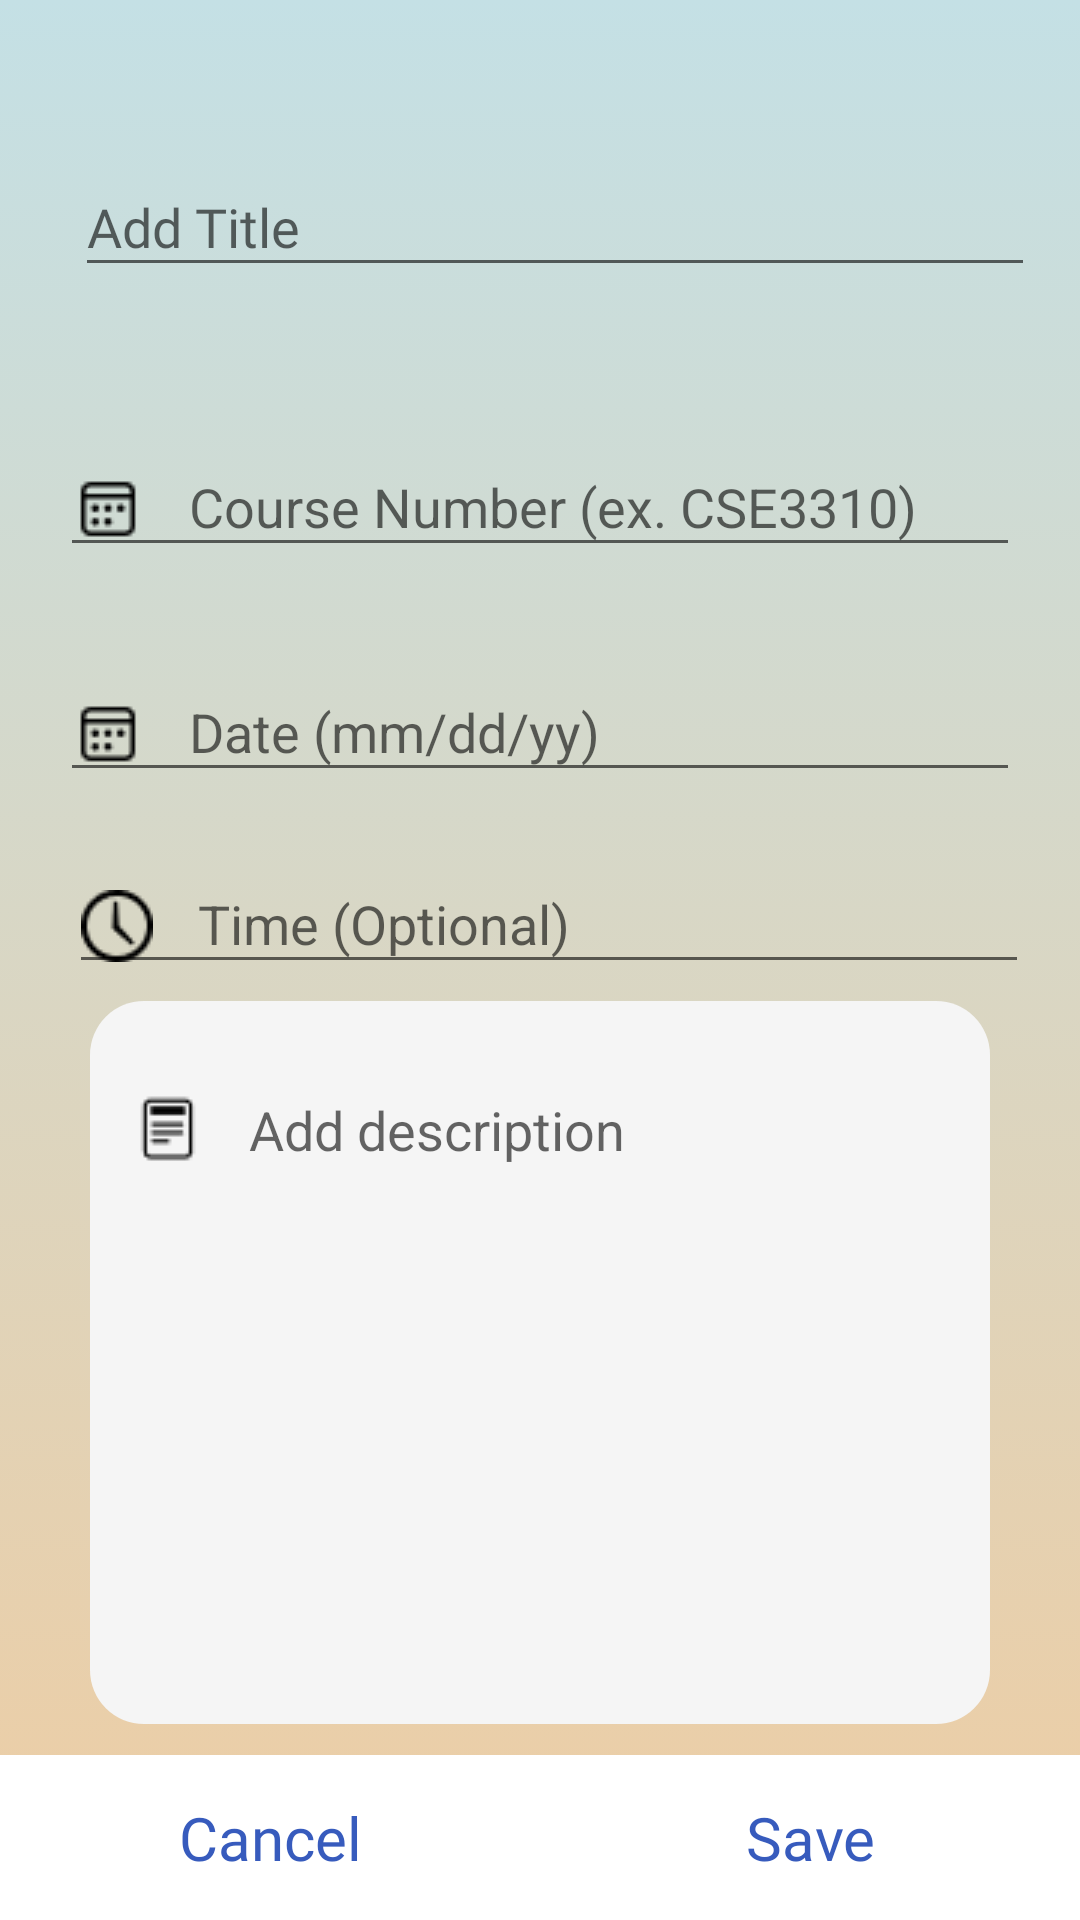

Reconstruct the res/layout file that produces this screen, plus the resources it refers to.
<!-- AndroidManifest.xml: application theme AppTheme -->
<!-- res/layout/activity_new_event.xml -->
<?xml version="1.0" encoding="utf-8"?>
<androidx.constraintlayout.widget.ConstraintLayout xmlns:android="http://schemas.android.com/apk/res/android"
    xmlns:app="http://schemas.android.com/apk/res-auto"
    xmlns:tools="http://schemas.android.com/tools"
    android:layout_width="match_parent"
    android:layout_height="match_parent"
    android:background="@drawable/gradient_background"
    tools:context=".NewEvent">


    <com.google.android.material.textfield.TextInputLayout
        android:id="@+id/event_title_layout"
        android:layout_width="320dp"
        android:layout_height="wrap_content"
        android:layout_marginStart="19dp"
        android:layout_marginLeft="20dp"
        app:layout_constraintBottom_toBottomOf="parent"
        app:layout_constraintEnd_toEndOf="parent"
        app:layout_constraintHorizontal_bias="0.279"
        app:layout_constraintStart_toStartOf="parent"
        app:layout_constraintTop_toTopOf="parent"
        app:layout_constraintVertical_bias="0.074">

        <com.google.android.material.textfield.TextInputEditText
            android:id="@+id/text_event_title"
            android:layout_width="match_parent"
            android:layout_height="wrap_content"
            android:fontFamily="@font/mm"
            android:hint="@string/title"
            tools:layout_editor_absoluteX="0dp"
            tools:layout_editor_absoluteY="47dp"
            tools:textSize="40sp" />

    </com.google.android.material.textfield.TextInputLayout>

    <com.google.android.material.textfield.TextInputLayout
        android:id="@+id/course_code_layout"
        android:layout_width="320dp"
        android:layout_height="wrap_content"
        android:layout_marginTop="50dp"
        app:layout_constraintBottom_toTopOf="@+id/event_time_layout"
        app:layout_constraintEnd_toEndOf="parent"
        app:layout_constraintStart_toStartOf="parent"
        app:layout_constraintTop_toTopOf="parent">

        <com.google.android.material.textfield.TextInputEditText
            android:id="@+id/text_event_course"
            android:layout_width="match_parent"
            android:layout_height="wrap_content"
            android:drawableStart="@drawable/ic_calendar_24"
            android:drawableLeft="@drawable/ic_calendar_24"
            android:drawablePadding="@dimen/my_value"
            android:hint="@string/course_code"
            tools:layout_editor_absoluteX="0dp"
            tools:layout_editor_absoluteY="47dp"
            tools:textSize="20sp" />

    </com.google.android.material.textfield.TextInputLayout>

    <com.google.android.material.textfield.TextInputLayout
        android:id="@+id/event_date_layout"
        android:layout_width="320dp"
        android:layout_height="wrap_content"
        android:layout_marginTop="200dp"
        app:layout_constraintBottom_toTopOf="@+id/event_time_layout"
        app:layout_constraintEnd_toEndOf="parent"
        app:layout_constraintStart_toStartOf="parent"
        app:layout_constraintTop_toTopOf="parent">

        <com.google.android.material.textfield.TextInputEditText
            android:id="@+id/text_event_date"
            android:layout_width="match_parent"
            android:layout_height="wrap_content"
            android:drawableStart="@drawable/ic_calendar_24"
            android:drawableLeft="@drawable/ic_calendar_24"
            android:drawablePadding="@dimen/my_value"
            android:hint="@string/date"
            tools:layout_editor_absoluteX="0dp"
            tools:layout_editor_absoluteY="47dp"
            tools:textSize="20sp" />

    </com.google.android.material.textfield.TextInputLayout>


    <com.google.android.material.textfield.TextInputLayout
        android:id="@+id/event_time_layout"
        android:layout_width="320dp"
        android:layout_height="wrap_content"
        android:layout_marginLeft="10dp"
        android:layout_marginTop="270dp"
        app:layout_constraintBottom_toTopOf="@+id/relativeLayout"
        app:layout_constraintEnd_toEndOf="parent"
        app:layout_constraintHorizontal_bias="0.428"
        app:layout_constraintStart_toStartOf="parent"
        app:layout_constraintTop_toTopOf="parent">

        <com.google.android.material.textfield.TextInputEditText
            android:id="@+id/text_event_time"
            android:layout_width="match_parent"
            android:layout_height="wrap_content"
            android:drawableStart="@drawable/ic_clock_24"
            android:drawableLeft="@drawable/ic_calendar_24"
            android:drawablePadding="@dimen/my_value"
            android:hint="@string/time_optional"
            tools:layout_editor_absoluteX="0dp"
            tools:layout_editor_absoluteY="47dp"
            tools:textSize="20sp" />

    </com.google.android.material.textfield.TextInputLayout>

    <LinearLayout
        android:id="@+id/linearLayout3"
        android:layout_width="match_parent"
        android:layout_height="55dp"
        android:orientation="horizontal"
        app:layout_constraintBottom_toBottomOf="parent"
        app:layout_constraintEnd_toEndOf="parent"
        app:layout_constraintHorizontal_bias="0.5"
        app:layout_constraintStart_toStartOf="parent">

        <Button
            android:id="@+id/cancel_button"
            android:layout_width="match_parent"
            android:layout_height="match_parent"
            android:layout_weight="1"
            android:background="@color/white"
            android:text="@string/cancel"
            android:textAllCaps="false"
            android:fontFamily="@font/mm"
            android:textColor="@color/dark_blue_google"
            android:textSize="20dp" />

        <Button
            android:id="@+id/save_button"
            android:layout_width="match_parent"
            android:layout_height="match_parent"
            android:layout_weight="1"
            android:background="@color/white"
            android:text="@string/save"
            android:fontFamily="@font/mm"
            android:textAllCaps="false"
            android:textColor="@color/dark_blue_google"
            android:textSize="20dp" />
    </LinearLayout>

    <RelativeLayout
        android:id="@+id/relativeLayout"
        android:layout_width="300dp"
        android:layout_height="248dp"
        android:layout_marginTop="275dp"
        app:layout_constraintBottom_toBottomOf="@+id/linearLayout3"
        app:layout_constraintEnd_toEndOf="parent"
        app:layout_constraintStart_toStartOf="parent"
        app:layout_constraintTop_toTopOf="parent">


        <ImageView
            android:id="@+id/imageView4"
            android:layout_width="354dp"
            android:layout_height="241dp"
            app:srcCompat="@drawable/offwhitebutton"
            tools:layout_editor_absoluteX="28dp"
            tools:layout_editor_absoluteY="400dp" />

        <com.google.android.material.textfield.TextInputEditText
            android:id="@+id/text_event_desc"
            android:layout_width="320dp"
            android:layout_height="58dp"
            android:layout_margin="14dp"
            android:background="@null"
            android:drawableStart="@drawable/ic_file_24"
            android:drawableLeft="@drawable/ic_file_24"
            android:drawablePadding="@dimen/my_value"
            android:hint="@string/description"
            android:inputType="textLongMessage"
            tools:textSize="20sp" />

    </RelativeLayout>


</androidx.constraintlayout.widget.ConstraintLayout>
<!-- resources referenced by this layout -->
<resources>
  <color name="dark_blue_google">#375bbd</color>
  <color name="white">#FFFFFF</color>
  <dimen name="my_value">15dp</dimen>
  <!-- drawable gradient_background (drawable) -->
  <?xml version="1.0" encoding="utf-8"?>
  <selector xmlns:android="http://schemas.android.com/apk/res/android">
      <item>
          <shape>
              <gradient
                  android:angle = "90"
                  android:startColor = "#eecda3 "
                  android:endColor = "#c4e0e5"
                  android:type = "linear"/>
          </shape>
      </item>
  </selector>
  <!-- drawable ic_calendar_24: png bitmap (drawable-v24, 458 bytes) -->
  <!-- drawable ic_clock_24: png bitmap (drawable-v24, 671 bytes) -->
  <!-- drawable ic_file_24: png bitmap (drawable-v24, 412 bytes) -->
  <!-- drawable offwhitebutton (drawable) -->
  <?xml version="1.0" encoding="utf-8"?>
  <shape xmlns:android="http://schemas.android.com/apk/res/android">
  
      <solid android:color="#f5f5f5" />
      <corners android:bottomRightRadius="18dp"
          android:bottomLeftRadius="18dp"
          android:topRightRadius="18dp"
          android:topLeftRadius="18dp" />
  </shape>
  <string name="cancel">Cancel</string>
  <string name="course_code">Course Number (ex. CSE3310)</string>
  <string name="date">Date (mm/dd/yy)</string>
  <string name="description">Add description</string>
  <string name="save">Save</string>
  <string name="time_optional">Time (Optional)</string>
  <string name="title">Add Title</string>
  <style name="AppTheme" parent="Theme.AppCompat.Light.NoActionBar">
          
          <item name="colorPrimary">#D7DBDD</item>
          <item name="colorPrimaryDark">#c6dfe2</item>
          <item name="colorAccent">@color/colorAccent</item>
      </style>
  <color name="colorAccent">#ea685e</color>
</resources>
